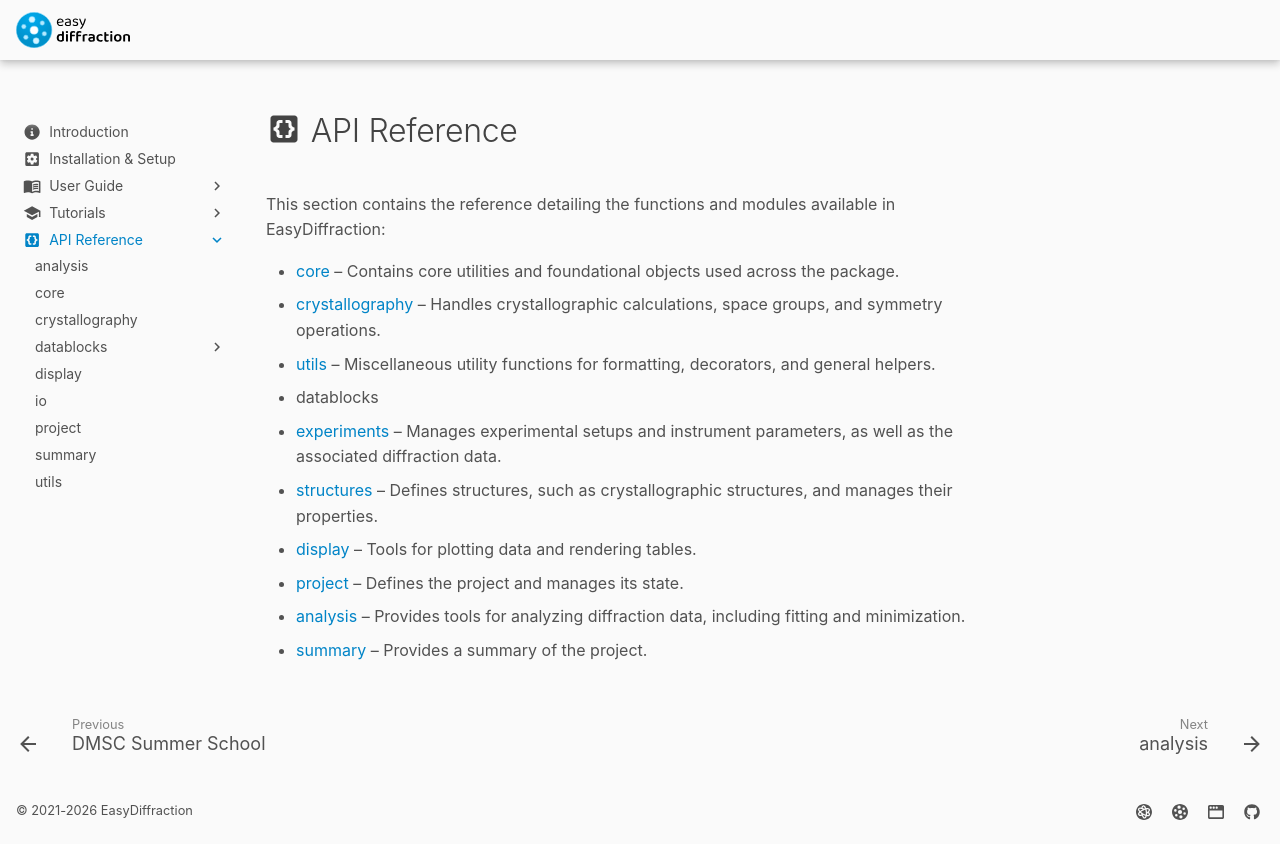

repository: easyscience/diffraction-lib · page: 0.11.0/api-reference/index.html · generator: mkdocs

---
title: API Reference
icon: material/code-braces-box
---

# :material-code-braces-box: API Reference

This section contains the reference detailing the functions and modules
available in EasyDiffraction:

- [core](core.md) – Contains core utilities and foundational objects
  used across the package.
- [crystallography](crystallography.md) – Handles crystallographic
  calculations, space groups, and symmetry operations.
- [utils](utils.md) – Miscellaneous utility functions for formatting,
  decorators, and general helpers.
- datablocks
  - [experiments](datablocks/experiment.md) – Manages experimental
    setups and instrument parameters, as well as the associated
    diffraction data.
  - [structures](datablocks/structure.md) – Defines structures, such as
    crystallographic structures, and manages their properties.
- [display](display.md) – Tools for plotting data and rendering tables.
- [project](project.md) – Defines the project and manages its state.
- [analysis](analysis.md) – Provides tools for analyzing diffraction
  data, including fitting and minimization.
- [report](report.md) – Provides project report and submission helpers.
